Run: headless pygame with SDL's dummy video driver; simulated clock (each Clock.tick advances the game by its frame time, no real sleeping); random seed 0; keys injected as events and as key.get_pressed() state; mouse plan: one left click at the window centre at the start of phase 2, then a move to the lower-right quarter at the start of phase 3.
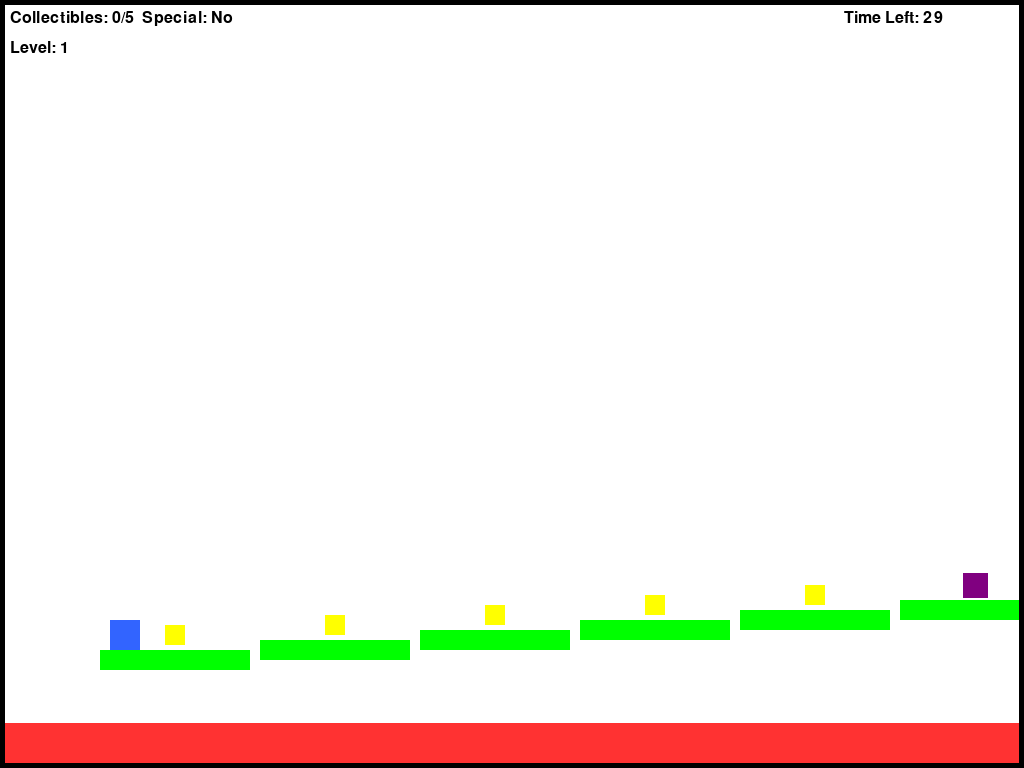
Frame 1 of 3 · flips 1–60 · no input
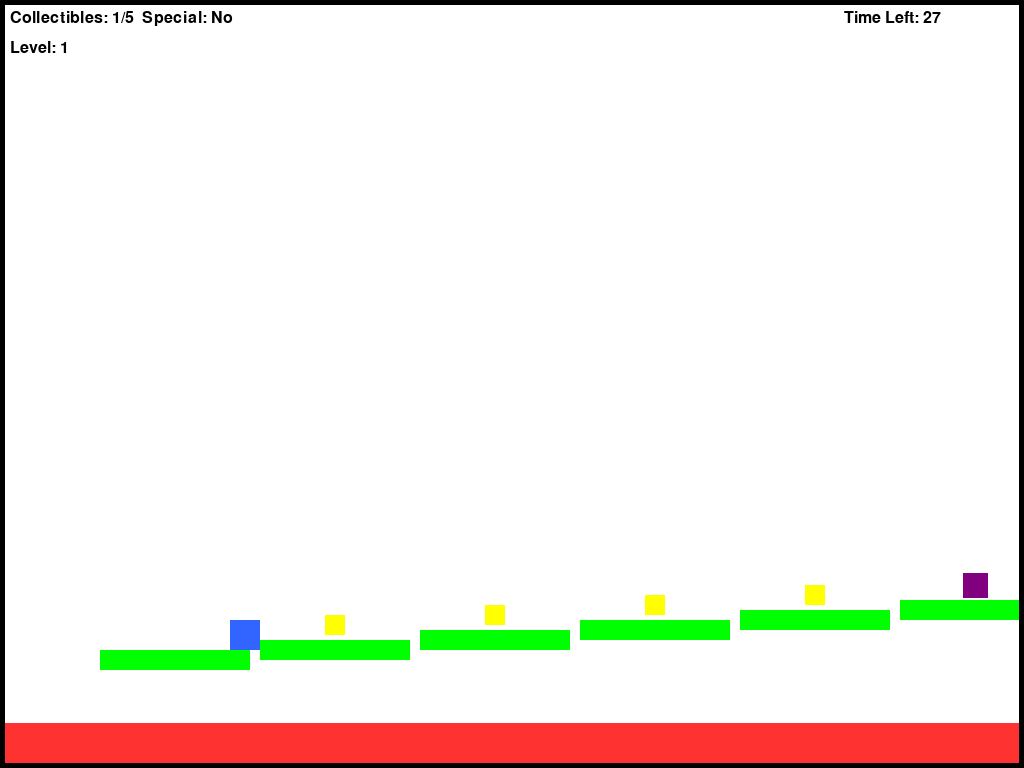
Frame 2 of 3 · flips 61–180 · clicked the window centre · tapped SPACE, RETURN · held RIGHT (→), D
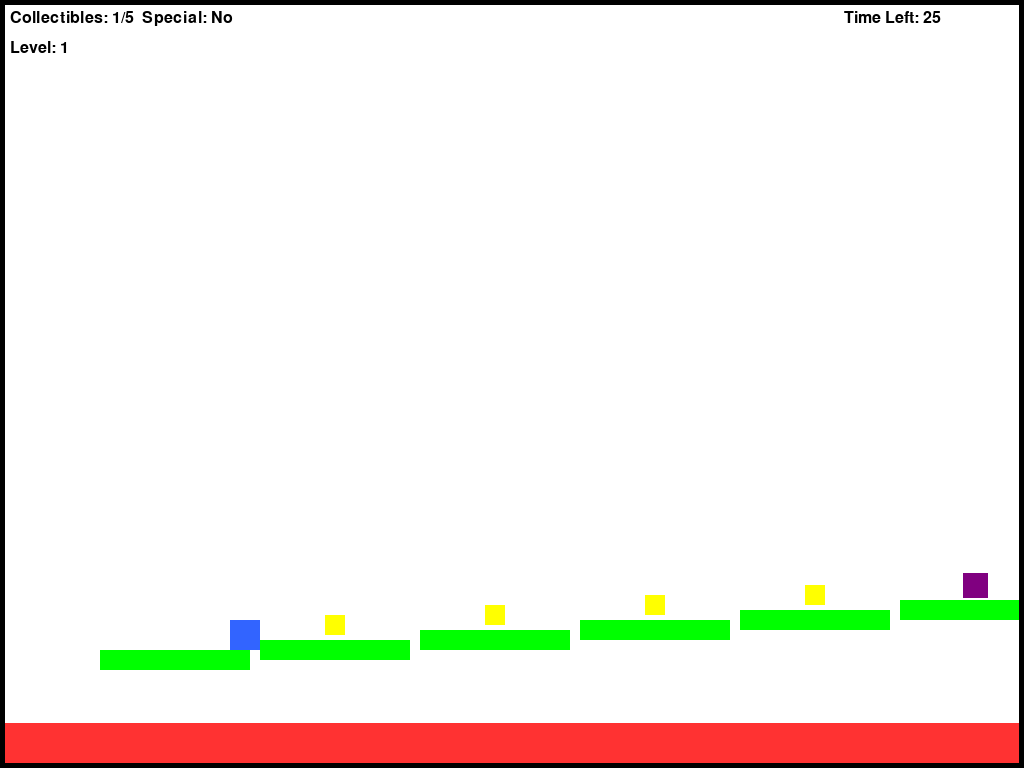
Frame 3 of 3 · flips 181–300 · moved the mouse to the lower-right quarter · held DOWN (↓), S

The pygame program that drew these frames:

import pygame
import sys

# Initialize pygame
pygame.init()

# Screen settings
SCREEN_WIDTH = 1024
SCREEN_HEIGHT = 768
SCREEN = pygame.display.set_mode((SCREEN_WIDTH, SCREEN_HEIGHT))
pygame.display.set_caption("Multi-Level Platformer")
CLOCK = pygame.time.Clock()
FPS = 60

# Default Colors
WHITE   = (255, 255, 255)
BLACK   = (0, 0, 0)
BLUE    = (50, 100, 255)
GREEN   = (0, 255, 0)
RED     = (255, 50, 50)
YELLOW  = (255, 255, 0)
PURPLE  = (128, 0, 128)

# Border thickness (in pixels)
BORDER_THICKNESS = 5

# Gravity setting
GRAVITY = 0.5

# Fonts for UI
FONT = pygame.font.SysFont('Arial', 24)
MESSAGE_FONT = pygame.font.SysFont('Arial', 48)

# Level configuration data.
# Each level now defines custom colors (optional) and:
#   - "platforms": list of tuples (x, y, width, height)
#   - "collectibles": list of tuples (x, y) for normal collectibles.
#   - "special_collectible": a tuple (x, y) for the special collectible.
#   - "timer": time limit in seconds.
levels = [
    {
        "platforms": [
            (100, 650, 150, 20),
            (260, 640, 150, 20),
            (420, 630, 150, 20),
            (580, 620, 150, 20),
            (740, 610, 150, 20),
            (900, 600, 150, 20)
        ],
        "collectibles": [
            (175, 635),  # centered above first platform (100+75, 650-15)
            (335, 625),  # second platform
            (495, 615),  # third platform
            (655, 605),  # fourth platform
            (815, 595)   # fifth platform
        ],
        "special_collectible": (975, 585),  # on sixth platform
        "timer": 30,
        "background_color": WHITE,
        "platform_color": GREEN,
        "collectible_color": YELLOW,
        "special_collectible_color": PURPLE,
        "lava_color": RED
    },
    {
        "platforms": [
            (100, 700, 150, 20),
            (300, 660, 150, 20),
            (500, 620, 150, 20),
            (700, 580, 150, 20),
            (900, 540, 150, 20),
            (750, 500, 150, 20)
        ],
        "collectibles": [
            (175, 685),  # first platform
            (375, 645),  # second platform
            (575, 605),  # third platform
            (775, 565),  # fourth platform
            (975, 525)   # fifth platform
        ],
        "special_collectible": (825, 485),  # on sixth platform
        "timer": 25,
        "background_color": (230, 230, 255),  # a light blueish background
        "platform_color": (0, 200, 0),          # a darker green
        "collectible_color": (255, 200, 0),       # an orange-yellow
        "special_collectible_color": (200, 0, 200), # a magenta-ish purple
        "lava_color": (200, 0, 0)               # a darker red for lava
    }
]

def total_normal_collectibles(level_config):
    return len(level_config["collectibles"])

# --- Sprite Classes ---

class Player(pygame.sprite.Sprite):
    def __init__(self, x, y):
        super().__init__()
        self.width = 30
        self.height = 30
        self.image = pygame.Surface((self.width, self.height))
        self.image.fill(BLUE)
        self.rect = self.image.get_rect(topleft=(x, y))
        self.velocity_x = 0
        self.velocity_y = 0
        self.speed = 5
        self.jump_strength = 12
        self.on_ground = False

    def update(self, platforms):
        keys = pygame.key.get_pressed()
        self.velocity_x = 0
        if keys[pygame.K_LEFT]:
            self.velocity_x = -self.speed
        if keys[pygame.K_RIGHT]:
            self.velocity_x = self.speed
        if keys[pygame.K_SPACE] and self.on_ground:
            self.velocity_y = -self.jump_strength
            self.on_ground = False

        self.velocity_y += GRAVITY

        # Horizontal movement and collisions
        self.rect.x += self.velocity_x
        self.handle_horizontal_collisions(platforms)
        # Vertical movement and collisions
        self.rect.y += self.velocity_y
        self.handle_vertical_collisions(platforms)
        
        # Clamp player to playable area (inside border)
        playable_rect = pygame.Rect(BORDER_THICKNESS, BORDER_THICKNESS, 
                                    SCREEN_WIDTH - 2 * BORDER_THICKNESS, 
                                    SCREEN_HEIGHT - 2 * BORDER_THICKNESS)
        self.rect.clamp_ip(playable_rect)

    def handle_horizontal_collisions(self, platforms):
        for plat in platforms:
            if self.rect.colliderect(plat.rect):
                if self.velocity_x > 0:
                    self.rect.right = plat.rect.left
                elif self.velocity_x < 0:
                    self.rect.left = plat.rect.right

    def handle_vertical_collisions(self, platforms):
        self.on_ground = False
        for plat in platforms:
            if self.rect.colliderect(plat.rect):
                if self.velocity_y > 0:
                    self.rect.bottom = plat.rect.top
                    self.velocity_y = 0
                    self.on_ground = True
                elif self.velocity_y < 0:
                    self.rect.top = plat.rect.bottom
                    self.velocity_y = 0

class Platform(pygame.sprite.Sprite):
    def __init__(self, x, y, width, height, color=GREEN):
        super().__init__()
        self.image = pygame.Surface((width, height))
        self.image.fill(color)
        self.rect = self.image.get_rect(topleft=(x, y))

class Collectible(pygame.sprite.Sprite):
    def __init__(self, x, y, size=20, color=YELLOW):
        super().__init__()
        self.size = size
        self.image = pygame.Surface((self.size, self.size))
        self.image.fill(color)
        self.rect = self.image.get_rect(center=(x, y))

class SpecialCollectible(Collectible):
    def __init__(self, x, y, color=PURPLE):
        super().__init__(x, y, size=25, color=color)

# --- Level Runner Function ---
def run_level(level_config, level_number):
    # Retrieve custom colors from the level config (or use defaults)
    bg_color       = level_config.get("background_color", WHITE)
    plat_color     = level_config.get("platform_color", GREEN)
    coll_color     = level_config.get("collectible_color", YELLOW)
    spec_coll_color= level_config.get("special_collectible_color", PURPLE)
    lava_color     = level_config.get("lava_color", RED)
    
    # Create groups for this level
    all_sprites = pygame.sprite.Group()
    safe_platforms = pygame.sprite.Group()  # platforms where the player can stand
    collectible_group = pygame.sprite.Group()
    special_group = pygame.sprite.Group()

    # Create lava base platform (red) inside the border
    lava_platform = Platform(BORDER_THICKNESS, SCREEN_HEIGHT - 40 - BORDER_THICKNESS,
                             SCREEN_WIDTH - 2 * BORDER_THICKNESS, 40, color=lava_color)
    all_sprites.add(lava_platform)

    # Create safe platforms from level data using custom platform color
    platform_list = []
    for plat_data in level_config["platforms"]:
        plat = Platform(*plat_data, color=plat_color)
        safe_platforms.add(plat)
        all_sprites.add(plat)
        platform_list.append(plat)

    # Create normal collectibles using explicit positions and custom color
    for pos in level_config["collectibles"]:
        collectible = Collectible(*pos, color=coll_color)
        collectible_group.add(collectible)
        all_sprites.add(collectible)

    # Create the special collectible using its explicit position and custom color
    special_item = SpecialCollectible(*level_config["special_collectible"], color=spec_coll_color)
    special_group.add(special_item)
    all_sprites.add(special_item)

    # Place the player on the first safe platform
    start_plat = platform_list[0]
    player = Player(start_plat.rect.x + 10, start_plat.rect.y - 30)
    all_sprites.add(player)

    # Level parameters
    level_timer = level_config["timer"]
    total_normals = total_normal_collectibles(level_config)
    collected_normal = 0
    special_collected = False

    # Timer
    start_ticks = pygame.time.get_ticks()

    # Level game loop
    level_running = True
    level_win = False
    level_lose = False

    while level_running:
        CLOCK.tick(FPS)
        current_ticks = pygame.time.get_ticks()
        elapsed_seconds = (current_ticks - start_ticks) / 1000
        time_left = max(0, level_timer - elapsed_seconds)

        for event in pygame.event.get():
            if event.type == pygame.QUIT:
                pygame.quit()
                sys.exit()
            if event.type == pygame.MOUSEBUTTONDOWN:
                pass

        if not level_win and not level_lose:
            player.update(safe_platforms.sprites())

            # Lose if player touches lava
            if player.rect.colliderect(lava_platform.rect):
                level_lose = True

            # Check for normal collectible collisions
            collected = pygame.sprite.spritecollide(player, collectible_group, True)
            if collected:
                collected_normal += len(collected)

            # Check for special collectible collision (only valid if all normal ones are collected)
            if collected_normal == total_normals and pygame.sprite.spritecollide(player, special_group, True):
                special_collected = True

            # Win condition: all collectibles (normal and special) collected
            if collected_normal >= total_normals and special_collected:
                level_win = True

            # Lose condition: timer runs out
            if time_left <= 0:
                level_lose = True

        # --- Drawing ---
        if level_win or level_lose:
            # Clear screen to background color and draw border
            SCREEN.fill(bg_color)
            pygame.draw.rect(SCREEN, BLACK, (0, 0, SCREEN_WIDTH, SCREEN_HEIGHT), BORDER_THICKNESS)
            if level_win:
                win_text = MESSAGE_FONT.render(f"Level {level_number} Complete!", True, BLUE)
                text_rect = win_text.get_rect(center=(SCREEN_WIDTH // 2, SCREEN_HEIGHT // 2))
                SCREEN.blit(win_text, text_rect)
                pygame.display.flip()
                pygame.time.delay(1500)
                return "win"
            else:
                over_text = MESSAGE_FONT.render("Game Over!", True, RED)
                text_rect = over_text.get_rect(center=(SCREEN_WIDTH // 2, SCREEN_HEIGHT // 2))
                SCREEN.blit(over_text, text_rect)
                restart_button = pygame.Rect(SCREEN_WIDTH // 2 - 75, SCREEN_HEIGHT // 2 + 60, 150, 40)
                pygame.draw.rect(SCREEN, BLUE, restart_button)
                restart_text = FONT.render("Restart", True, WHITE)
                restart_text_rect = restart_text.get_rect(center=restart_button.center)
                SCREEN.blit(restart_text, restart_text_rect)
                pygame.display.flip()

                waiting = True
                while waiting:
                    CLOCK.tick(FPS)
                    for event in pygame.event.get():
                        if event.type == pygame.QUIT:
                            pygame.quit()
                            sys.exit()
                        if event.type == pygame.MOUSEBUTTONDOWN:
                            if restart_button.collidepoint(pygame.mouse.get_pos()):
                                return "lose"
        else:
            SCREEN.fill(bg_color)
            all_sprites.draw(SCREEN)
            # UI elements: timer, collectibles counter, level number.
            timer_text = FONT.render(f"Time Left: {int(time_left)}", True, BLACK)
            SCREEN.blit(timer_text, (SCREEN_WIDTH - 180, 10))
            counter_text = FONT.render(
                f"Collectibles: {collected_normal}/{total_normals}  Special: {'Yes' if special_collected else 'No'}",
                True, BLACK)
            SCREEN.blit(counter_text, (10, 10))
            level_text = FONT.render(f"Level: {level_number}", True, BLACK)
            SCREEN.blit(level_text, (10, 40))
            # Draw border
            pygame.draw.rect(SCREEN, BLACK, (0, 0, SCREEN_WIDTH, SCREEN_HEIGHT), BORDER_THICKNESS)
            pygame.display.flip()

    return "lose"

# --- Main Game Loop ---
def main():
    current_level_index = 0
    while True:
        result = run_level(levels[current_level_index], current_level_index + 1)
        if result == "win":
            # If final level is complete, show final win screen with restart button.
            if current_level_index == len(levels) - 1:
                finished = False
                while not finished:
                    SCREEN.fill(WHITE)
                    pygame.draw.rect(SCREEN, BLACK, (0, 0, SCREEN_WIDTH, SCREEN_HEIGHT), BORDER_THICKNESS)
                    final_text = MESSAGE_FONT.render("You Win the Game!", True, BLUE)
                    text_rect = final_text.get_rect(center=(SCREEN_WIDTH // 2, SCREEN_HEIGHT // 2))
                    SCREEN.blit(final_text, text_rect)
                    restart_button = pygame.Rect(SCREEN_WIDTH // 2 - 75, SCREEN_HEIGHT // 2 + 60, 150, 40)
                    pygame.draw.rect(SCREEN, BLUE, restart_button)
                    restart_text = FONT.render("Restart", True, WHITE)
                    restart_text_rect = restart_text.get_rect(center=restart_button.center)
                    SCREEN.blit(restart_text, restart_text_rect)
                    pygame.display.flip()
                    for event in pygame.event.get():
                        if event.type == pygame.QUIT:
                            pygame.quit()
                            sys.exit()
                        if event.type == pygame.MOUSEBUTTONDOWN:
                            if restart_button.collidepoint(pygame.mouse.get_pos()):
                                finished = True
                                current_level_index = 0  # Restart from level 1
            else:
                current_level_index += 1
        elif result == "lose":
            current_level_index = 0

if __name__ == "__main__":
    main()
